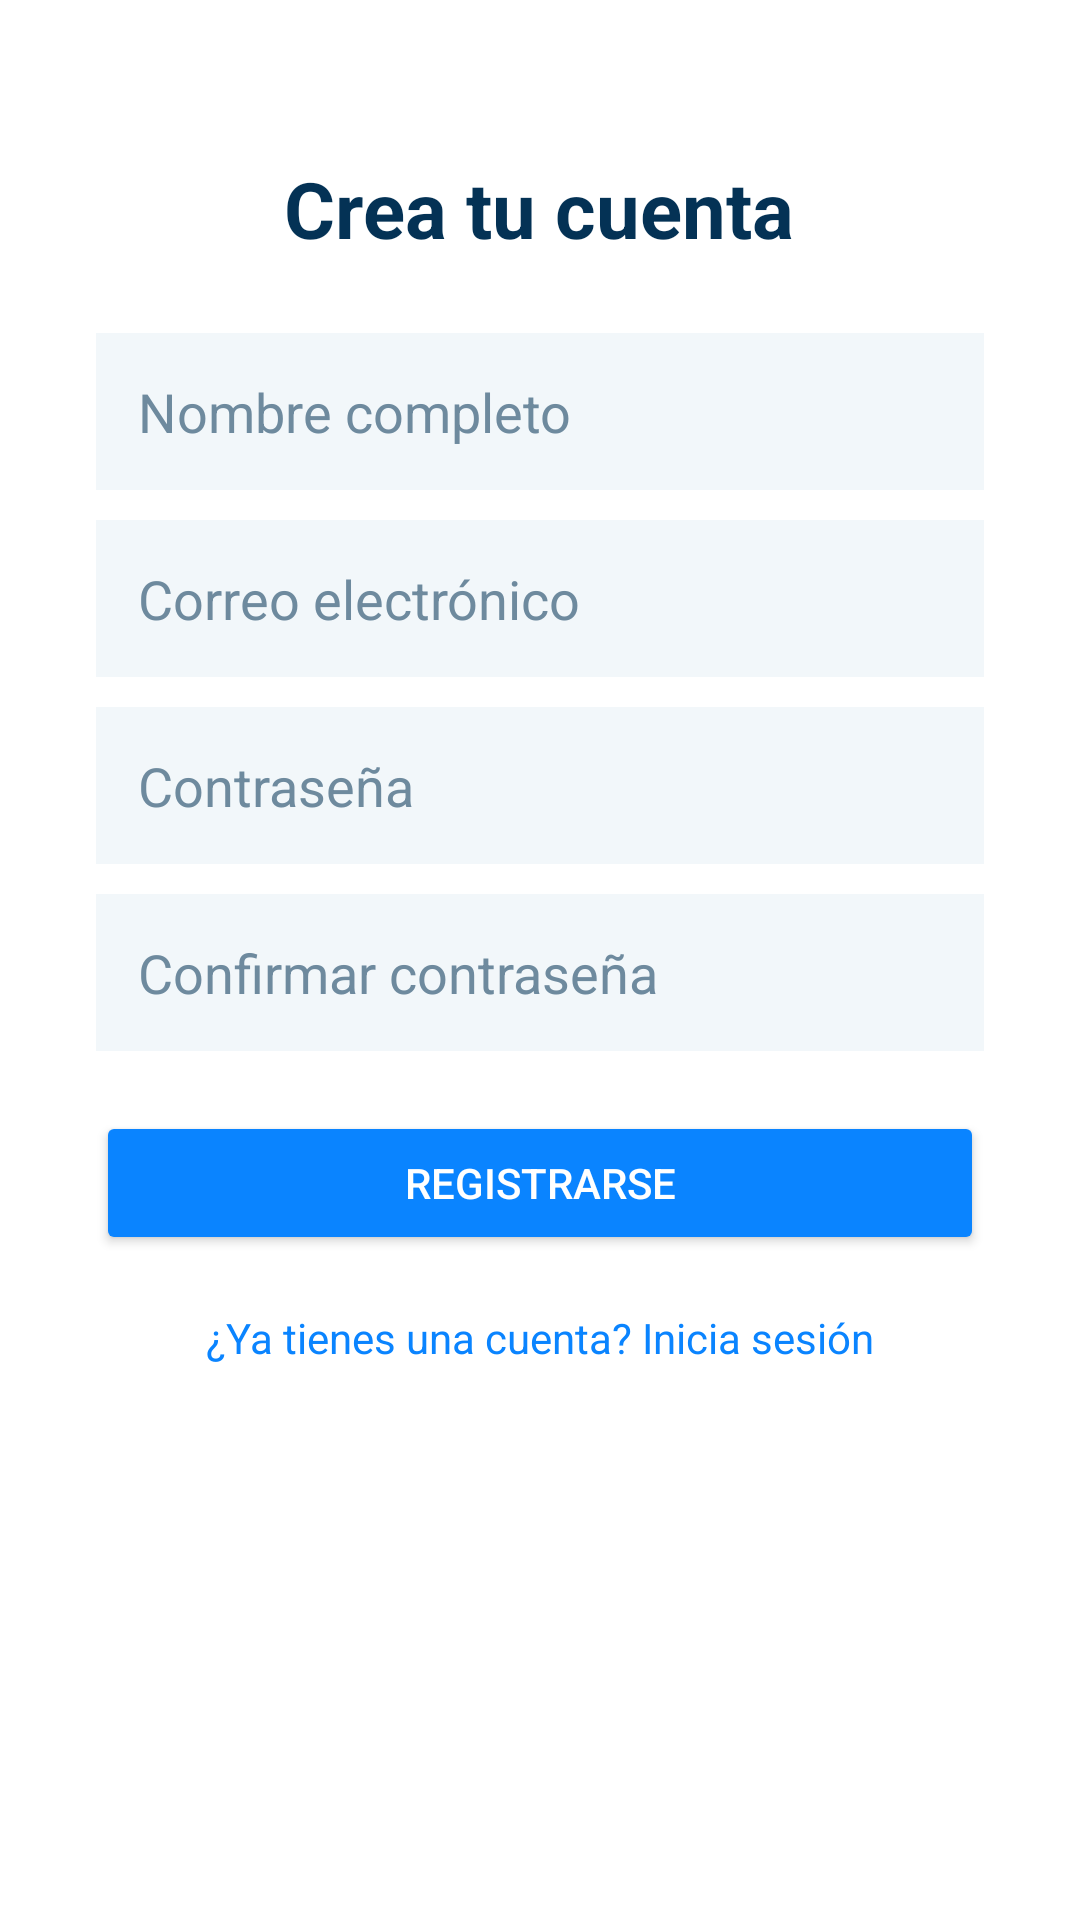

Write the Android layout XML for this screen, with the resource values it uses.
<!-- AndroidManifest.xml: application theme Theme.AppScrumTutor -->
<!-- res/layout/activity_registro.xml -->
<?xml version="1.0" encoding="utf-8"?>
<ScrollView xmlns:android="http://schemas.android.com/apk/res/android"
    xmlns:tools="http://schemas.android.com/tools"
    android:layout_width="match_parent"
    android:layout_height="match_parent"
    android:id="@+id/main"
    android:background="#FFFFFF"
    android:padding="32dp"
    tools:context=".RegistroActivity">

    <LinearLayout
        android:layout_width="match_parent"
        android:layout_height="wrap_content"
        android:gravity="center_horizontal"
        android:orientation="vertical"
        android:paddingTop="20dp">

        
        <TextView
            android:layout_width="wrap_content"
            android:layout_height="wrap_content"
            android:paddingBottom="24dp"
            android:text="@string/titulo_crear_cuenta"
            android:textColor="#043255"
            android:textSize="26sp"
            android:textStyle="bold"/>

        
        <EditText
            android:id="@+id/etNombre"
            android:layout_width="match_parent"
            android:layout_height="wrap_content"
            android:hint="@string/hint_nombre_completo"
            android:padding="14dp"
            android:background="#F2F7FA"
            android:textColor="#043255"
            android:textColorHint="#6E8A9E"/>

        <EditText
            android:id="@+id/etEmail"
            android:layout_width="match_parent"
            android:layout_height="wrap_content"
            android:layout_marginTop="10dp"
            android:hint="@string/hint_correo_registro"
            android:inputType="textEmailAddress"
            android:padding="14dp"
            android:background="#F2F7FA"
            android:textColor="#043255"
            android:textColorHint="#6E8A9E"/>

        <EditText
            android:id="@+id/etPassword"
            android:layout_width="match_parent"
            android:layout_height="wrap_content"
            android:layout_marginTop="10dp"
            android:hint="@string/hint_contrasena_registro"
            android:inputType="textPassword"
            android:padding="14dp"
            android:background="#F2F7FA"
            android:textColor="#043255"
            android:textColorHint="#6E8A9E"/>

        <EditText
            android:id="@+id/etConfirmPassword"
            android:layout_width="match_parent"
            android:layout_height="wrap_content"
            android:layout_marginTop="10dp"
            android:hint="@string/hint_confirmar_contrasena"
            android:inputType="textPassword"
            android:padding="14dp"
            android:background="#F2F7FA"
            android:textColor="#043255"
            android:textColorHint="#6E8A9E"/>

        
        <Button
            android:id="@+id/btnRegister"
            android:layout_width="match_parent"
            android:layout_height="wrap_content"
            android:layout_marginTop="20dp"
            android:padding="12dp"
            android:text="@string/btn_registrarse"
            android:textColor="#FFFFFF"
            android:backgroundTint="#0A84FF"/>

        
        <TextView
            android:id="@+id/tvLogin"
            android:layout_width="wrap_content"
            android:layout_height="wrap_content"
            android:layout_marginTop="18dp"
            android:text="@string/txt_ir_login"
            android:textColor="#0A84FF"
            android:textSize="14sp"/>
    </LinearLayout>
</ScrollView>
<!-- resources referenced by this layout -->
<resources>
  <string name="btn_registrarse">Registrarse</string>
  <string name="hint_confirmar_contrasena">Confirmar contraseña</string>
  <string name="hint_contrasena_registro">Contraseña</string>
  <string name="hint_correo_registro">Correo electrónico</string>
  <string name="hint_nombre_completo">Nombre completo</string>
  <string name="titulo_crear_cuenta">Crea tu cuenta</string>
  <string name="txt_ir_login">¿Ya tienes una cuenta? Inicia sesión</string>
  <style name="Theme.AppScrumTutor" parent="Base.Theme.AppScrumTutor" />
  <style name="Base.Theme.AppScrumTutor" parent="Theme.Material3.DayNight.NoActionBar">
          
          
      </style>
</resources>
